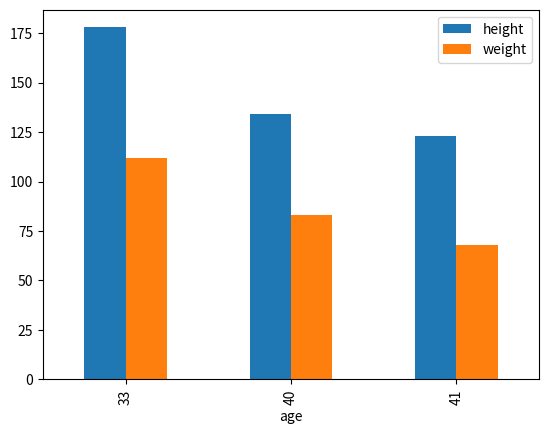

Reproduce this figure in Python.
import numpy as np
import pandas as pd
import matplotlib.pyplot as plt
'''
a=np.arange(24).reshape(2,3,4)
print(a.sum(axis=0))
'''

b=pd.Series([18,20,16],index=["Ankit","Dipesh","Daksh"])
print(b)
print(b["Ankit"]) #By specifying label
print(b.loc["Dipesh"]) #Use loc when accessing by label
print(b.iloc[1]) #Use iloc when accessing by integer location1

c=pd.Series([15,46,78])
d=pd.Series([11,23,45])
print("add",c+d) #addition of series

weights={"Ankit":60,"Dipesh":81,"Daksh":68}
a=pd.Series(weights)
print("add list:",b+a) #addition between list and dictionary

s1=pd.Series(weights,index=["Daksh","Ankit"])
print(s1)

s2=pd.Series([1000,1000,1000])
print(b+s2)

s3=pd.Series(5,["v","s","f"])
print(s3)

s4=pd.Series([83,68],index=["bob","alice"],name="weights")
print(s4)

'''
import matplotlib.pyplot as plt
temp=[4.4,2.1,3.1,4.4,3.6,4.7,6.9,9.9,5.4,25.0]

s5=pd.Series(temp,name="Temperature",index=["a","b","c","d","e","f","g","h","i","j"])
s5.plot()
plt.show()
'''
'''
#DataFrame
import matplotlib.pyplot as plt
df={"a":[1,2,3],"b":[11,22,33]}
dd=pd.DataFrame(df)
dd.plot()
plt.show()
print(dd)
'''
#DataFrame
people={
    "weight": pd.Series([68,83,112],index=["alice","bob","charles"]),
    "birthyear": pd.Series([1985,1984,1992],index=["bob","alice","charles"], name="year"),
    "children": pd.Series([0,3],index=["charles","bob"]),
    "hobby": pd.Series(["Biking","Dancing"], index=["alice","bob"])
    }
#print(people)
dframe=pd.DataFrame(people)
print(dframe)
#dframe.plot()
#plt.show()
print(dframe[np.array([True,False,True])])
print(dframe["weight"]) #access a column
print("--------------")
print(dframe[["birthyear","hobby"]])
print("--------------")
#creating datfrme - include columns and /or rows and guarantee order

d2= pd.DataFrame(people,columns=["Birthyear","weight","height"],index=["bob","alice","eugence"])
print(d2)
print("--------------")
#accessing a row
print(dframe.loc["charles"])
print("-------------")
print(dframe.iloc[2])
print("--------------")
print(dframe.iloc[1:3])
print("--------------")
#pass a boolean expression
print(dframe[dframe["birthyear"]<1990])
print("--------------")
#Add a new column "age"
dframe["age"]=2025-dframe["birthyear"]
print(dframe)
print("--------------")
#add another columnn "over 30"
dframe["Over 30"]=dframe["age"]>30
print(dframe)
print("--------------")
#remove "birthyear and "children" columns
birthyears=dframe.pop("birthyear")
del dframe["children"]
print(dframe)
print("--------------")
dframe["pets"]=pd.Series({"bob":0,"charles":5,"eugiene":1})
print(dframe)
print("--------------")
#add a new  column using insert method after an existing column
dframe.insert(2,"height",[123,134,178])
print(dframe)
print("--------------")
s=dframe.sort_index(ascending=False)
print(s)
print(dframe) #original dataframe is not changed
print("--------------")
#To change sorting in original dataframe
dframe.sort_index(inplace=True,ascending=False)
print(dframe)
print("--------------")
#sorting by  value
dframe.sort_values(by="age",inplace=True)
print(dframe)
print("--------------")
#plotting
#dframe.plot()
dframe.plot(kind="bar",x="age",y=["height","weight"])
plt.show()
print("--------------")








